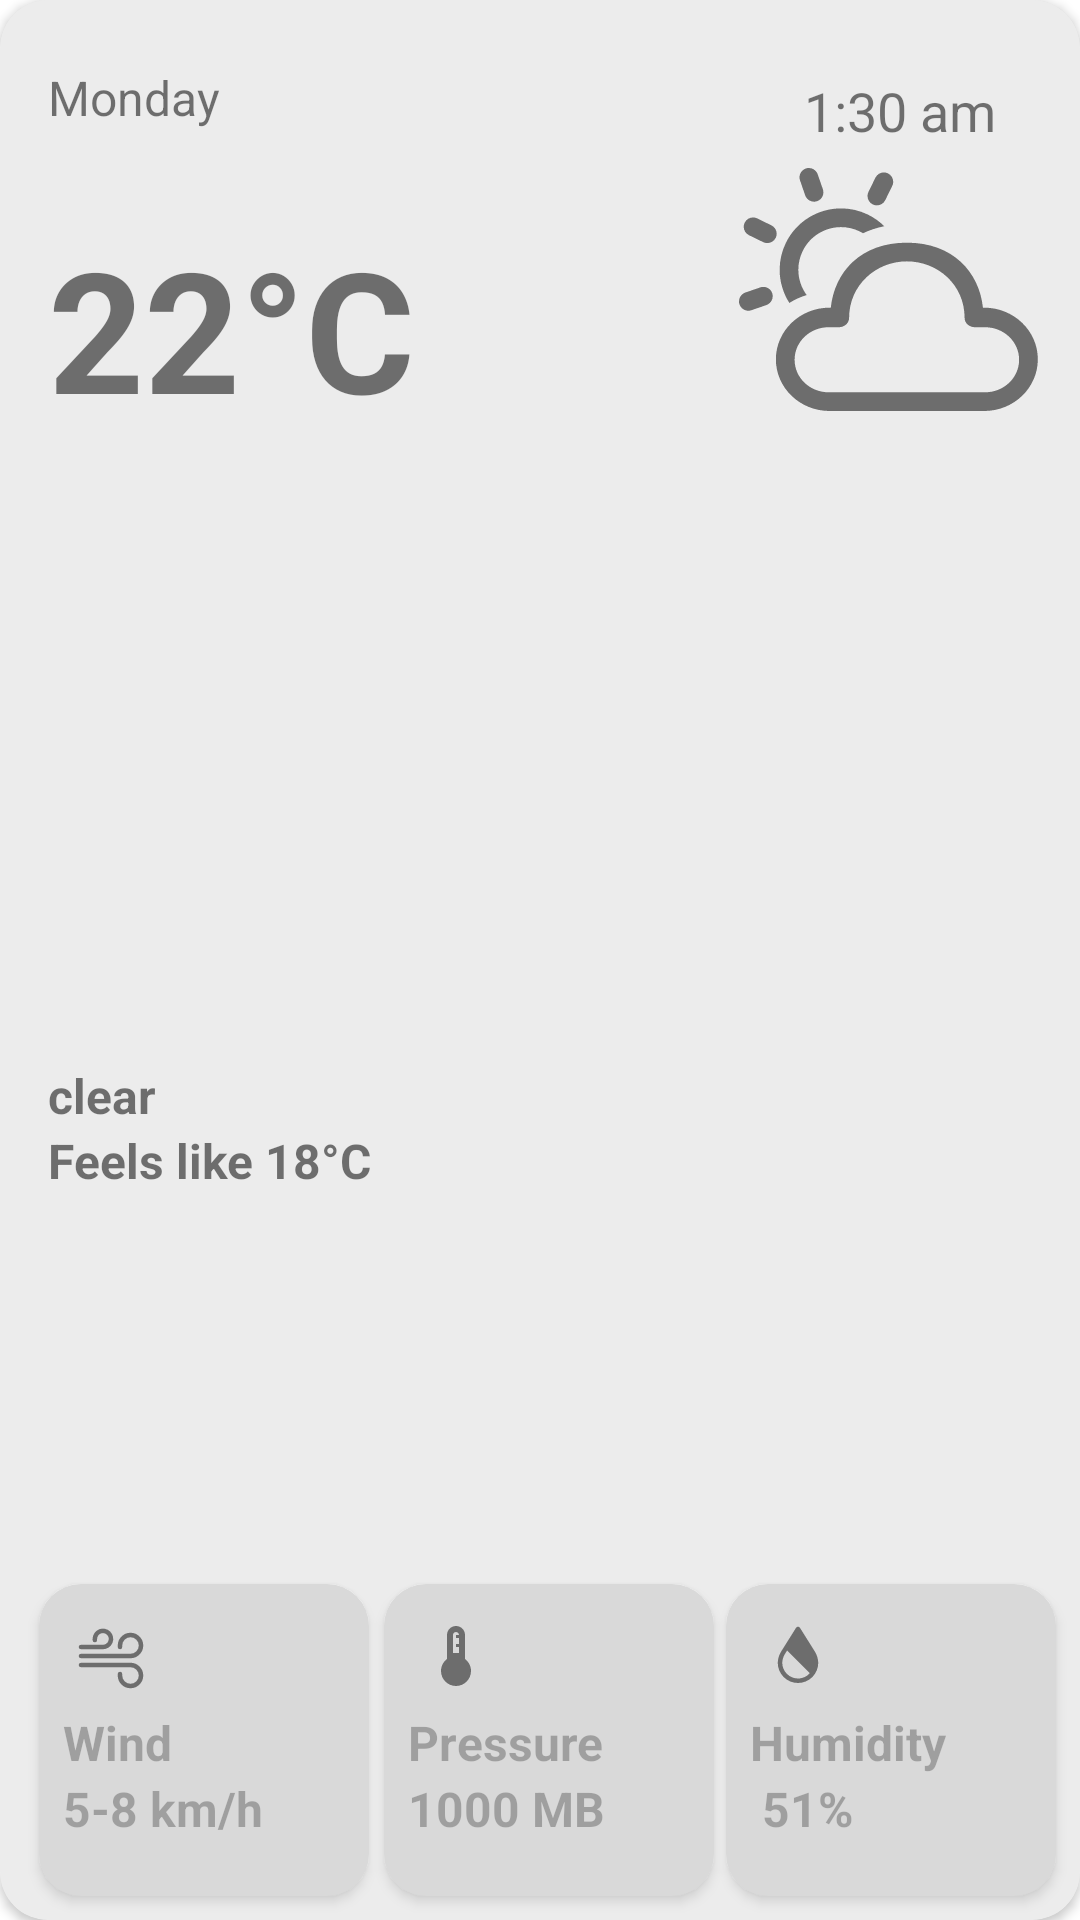

Here is an Android app screen rendered from its layout file. Give the layout XML and the strings, colors and styles it references.
<!-- AndroidManifest.xml: application theme Theme.Api_Example -->
<!-- res/layout/card_item.xml -->
<?xml version="1.0" encoding="utf-8"?>
<androidx.cardview.widget.CardView xmlns:android="http://schemas.android.com/apk/res/android"
    xmlns:app="http://schemas.android.com/apk/res-auto"
    xmlns:tools="http://schemas.android.com/tools"
    android:layout_width="match_parent"
    android:layout_height="336dp"
    android:layout_margin="16dp"
    android:foreground="#80D9D9D9"
    app:cardCornerRadius="16dp">

    <androidx.constraintlayout.widget.ConstraintLayout
        android:layout_width="match_parent"
        android:layout_height="match_parent">

        <TextView
            android:id="@+id/DayName"
            android:layout_width="wrap_content"
            android:layout_height="wrap_content"
            android:layout_marginStart="16dp"
            android:layout_marginTop="8dp"

            android:text="Monday"
            android:textColor="#000000"
            android:textSize="16sp"
            app:layout_constraintBottom_toTopOf="@+id/maxTemp"
            app:layout_constraintEnd_toEndOf="parent"
            app:layout_constraintHorizontal_bias="0.0"
            app:layout_constraintStart_toStartOf="parent"
            app:layout_constraintTop_toTopOf="parent"
            app:layout_constraintVertical_bias="0.323" />

        <TextView
            android:id="@+id/maxTemp"
            android:layout_width="wrap_content"
            android:layout_height="wrap_content"
            android:layout_marginStart="16dp"
            android:layout_marginTop="72dp"
            android:text="22°C"
            android:textColor="@color/black"
            android:textSize="56sp"
            android:textStyle="bold"
            app:layout_constraintEnd_toEndOf="parent"
            app:layout_constraintHorizontal_bias="0.0"
            app:layout_constraintStart_toStartOf="parent"
            app:layout_constraintTop_toTopOf="parent" />

        <TextView
            android:id="@+id/feelsLikeText"
            android:layout_width="wrap_content"
            android:layout_height="wrap_content"
            android:layout_marginStart="16dp"
            android:text="Feels like 18°C"
            android:textColor="#000000"
            android:textSize="16sp"
            android:textStyle="bold"
            app:layout_constraintBottom_toBottomOf="parent"
            app:layout_constraintEnd_toEndOf="parent"
            app:layout_constraintHorizontal_bias="0.0"
            app:layout_constraintStart_toStartOf="parent"
            app:layout_constraintTop_toTopOf="parent"
            app:layout_constraintVertical_bias="0.608" />

        <TextView
            android:id="@+id/Description"
            android:layout_width="wrap_content"
            android:layout_height="wrap_content"

            android:layout_marginStart="16dp"
            android:text="clear"
            android:textColor="#000000"
            android:textSize="16sp"
            android:textStyle="bold"
            app:layout_constraintBottom_toTopOf="@+id/feelsLikeText"
            app:layout_constraintEnd_toEndOf="parent"
            app:layout_constraintHorizontal_bias="0.0"
            app:layout_constraintStart_toStartOf="parent" />

        <androidx.cardview.widget.CardView
            android:id="@+id/wind"
            android:layout_width="110dp"
            android:layout_height="104dp"
            android:layout_margin="8dp"
            android:backgroundTint="#D9D9D9"
            app:cardCornerRadius="14dp"
            app:layout_constraintBottom_toBottomOf="parent"
            app:layout_constraintEnd_toEndOf="parent"
            app:layout_constraintHorizontal_bias="0.022"
            app:layout_constraintStart_toStartOf="parent"
            app:layout_constraintTop_toBottomOf="@+id/feelsLikeText"
            app:layout_constraintVertical_bias="1.0">

            <ImageView
                android:id="@+id/windText"
                android:layout_width="wrap_content"
                android:layout_height="wrap_content"
                android:layout_margin="12dp"
                android:src="@drawable/wind_1x" />

            <TextView
                android:layout_width="wrap_content"
                android:layout_height="wrap_content"
                android:layout_marginStart="8dp"
                android:layout_marginTop="42dp"
                android:text="Wind"
                android:textSize="16sp"
                android:textStyle="bold"

                />

            <TextView
                android:id="@+id/Windspeed"
                android:layout_width="wrap_content"
                android:layout_height="wrap_content"
                android:layout_marginStart="8dp"
                android:layout_marginTop="64dp"
                android:text="5-8 km/h"
                android:textSize="16sp"
                android:textStyle="bold"

                />
        </androidx.cardview.widget.CardView>

        <androidx.cardview.widget.CardView
            android:id="@+id/humidity"
            android:layout_width="110dp"
            android:layout_height="104dp"
            android:layout_margin="8dp"
            android:backgroundTint="#D9D9D9"
            app:cardCornerRadius="14dp"
            app:layout_constraintBottom_toBottomOf="parent"
            app:layout_constraintEnd_toEndOf="parent"
            app:layout_constraintHorizontal_bias="1.0"
            app:layout_constraintStart_toStartOf="parent"
            app:layout_constraintTop_toTopOf="parent"
            app:layout_constraintVertical_bias="1.0">

            <ImageView
                android:layout_width="wrap_content"
                android:layout_height="wrap_content"
                android:layout_margin="12dp"
                android:src="@drawable/__icon__humidity__1x" />

            <TextView
                android:layout_width="wrap_content"
                android:layout_height="wrap_content"
                android:layout_marginStart="8dp"
                android:layout_marginTop="42dp"
                android:text="Humidity"
                android:textSize="16sp"
                android:textStyle="bold"

                />

            <TextView
                android:id="@+id/HumidityPercentage"
                android:layout_width="wrap_content"
                android:layout_height="wrap_content"
                android:layout_marginStart="8dp"
                android:layout_marginTop="64dp"
                android:text=" 51%"
                android:textSize="16sp"
                android:textStyle="bold"

                />
        </androidx.cardview.widget.CardView>

        <androidx.cardview.widget.CardView
            android:id="@+id/pressure"
            android:layout_width="110dp"
            android:layout_height="104dp"
            android:layout_margin="8dp"
            android:backgroundTint="#D9D9D9"
            app:cardCornerRadius="14dp"
            app:layout_constraintBottom_toBottomOf="parent"
            app:layout_constraintEnd_toEndOf="parent"
            app:layout_constraintHorizontal_bias="0.513"
            app:layout_constraintStart_toStartOf="parent"
            app:layout_constraintTop_toTopOf="parent"
            app:layout_constraintVertical_bias="1.0">

            <ImageView
                android:layout_width="wrap_content"
                android:layout_height="wrap_content"
                android:layout_margin="12dp"
                android:src="@drawable/__icon__thermostat__1x" />

            <TextView
                android:layout_width="wrap_content"
                android:layout_height="wrap_content"
                android:layout_marginStart="8dp"
                android:layout_marginTop="42dp"
                android:text="Pressure"
                android:textSize="16sp"
                android:textStyle="bold"

                />

            <TextView
                android:id="@+id/pressureMB"
                android:layout_width="wrap_content"
                android:layout_height="wrap_content"
                android:layout_marginStart="8dp"
                android:layout_marginTop="64dp"
                android:text="1000 MB"
                android:textSize="16sp"
                android:textStyle="bold"

                />
        </androidx.cardview.widget.CardView>

        <ImageView
            android:id="@+id/KindofWeather"
            android:layout_width="wrap_content"
            android:layout_height="wrap_content"
            android:layout_marginTop="56dp"
            android:src="@drawable/__icon__weather_partly_cloudy_day__1x"
            app:layout_constraintEnd_toEndOf="parent"
            app:layout_constraintHorizontal_bias="0.886"
            app:layout_constraintStart_toEndOf="@+id/maxTemp"
            app:layout_constraintTop_toTopOf="parent" />

        <TextView
            android:id="@+id/Time"
            android:layout_width="wrap_content"
            android:layout_height="wrap_content"
            android:layout_marginEnd="28dp"
            android:text="1:30 am"
            android:textColor="@color/black"
            android:textSize="18sp"
            app:layout_constraintBottom_toTopOf="@+id/KindofWeather"
            app:layout_constraintEnd_toEndOf="parent"
            app:layout_constraintTop_toTopOf="parent"
            app:layout_constraintVertical_bias="0.781" />

    </androidx.constraintlayout.widget.ConstraintLayout>

</androidx.cardview.widget.CardView>
<!-- resources referenced by this layout -->
<resources>
  <!-- drawable __icon__humidity__1x (drawable) -->
  <vector xmlns:android="http://schemas.android.com/apk/res/android"
      android:width="24dp"
      android:height="24dp"
      android:viewportWidth="24"
      android:viewportHeight="24">
    <path
        android:pathData="M17.607,10.495L12.635,2.577C12.563,2.476 12.468,2.393 12.357,2.336C12.247,2.28 12.124,2.25 12,2.25C11.876,2.25 11.753,2.28 11.643,2.336C11.532,2.393 11.437,2.476 11.365,2.577L6.371,10.533C5.677,11.652 5.29,12.934 5.25,14.25C5.25,16.04 5.961,17.757 7.227,19.023C8.493,20.289 10.21,21 12,21C13.79,21 15.507,20.289 16.773,19.023C18.039,17.757 18.75,16.04 18.75,14.25C18.707,12.919 18.313,11.624 17.607,10.495ZM12,19.5C10.608,19.499 9.274,18.945 8.29,17.961C7.305,16.976 6.752,15.642 6.75,14.25C6.79,13.201 7.105,12.181 7.664,11.292L8.365,10.176L15.92,17.731C15.43,18.287 14.826,18.732 14.15,19.037C13.474,19.342 12.741,19.5 12,19.5Z"
        android:fillColor="#000000"/>
  </vector>
  <!-- drawable __icon__thermostat__1x (drawable) -->
  <vector xmlns:android="http://schemas.android.com/apk/res/android"
      android:width="24dp"
      android:height="24dp"
      android:viewportWidth="24"
      android:viewportHeight="24">
    <path
        android:pathData="M15,13V5C15,3.34 13.66,2 12,2C10.34,2 9,3.34 9,5V13C7.79,13.91 7,15.37 7,17C7,19.76 9.24,22 12,22C14.76,22 17,19.76 17,17C17,15.37 16.21,13.91 15,13ZM11,5C11,4.45 11.45,4 12,4C12.55,4 13,4.45 13,5H12V6H13V8H12V9H13V11H11V5Z"
        android:fillColor="#000000"/>
  </vector>
  <!-- drawable wind_1x (drawable) -->
  <vector xmlns:android="http://schemas.android.com/apk/res/android"
      android:width="24dp"
      android:height="24dp"
      android:viewportWidth="24"
      android:viewportHeight="24">
    <path
        android:pathData="M2,15H18.5C20.43,15 22,16.57 22,18.5C22,20.43 20.43,22 18.5,22C16.57,22 15,20.43 15,18.5V18M2,12H18.5C20.42,12 22,10.43 22,8.5C22,6.58 20.42,5 18.5,5C17.573,5.003 16.684,5.372 16.028,6.028C15.372,6.684 15.003,7.573 15,8.5V9"
        android:strokeLineJoin="round"
        android:strokeWidth="1.5"
        android:fillColor="#00000000"
        android:strokeColor="#000000"
        android:strokeLineCap="round"/>
    <path
        android:pathData="M2,9H9.31C9.842,9 10.362,8.842 10.804,8.547C11.247,8.251 11.592,7.831 11.795,7.339C11.999,6.848 12.052,6.307 11.948,5.785C11.844,5.263 11.588,4.784 11.212,4.408C10.836,4.032 10.357,3.775 9.835,3.672C9.313,3.568 8.772,3.621 8.281,3.825C7.789,4.028 7.369,4.373 7.073,4.816C6.778,5.258 6.62,5.778 6.62,6.31V6.69"
        android:strokeLineJoin="round"
        android:strokeWidth="1.5"
        android:fillColor="#00000000"
        android:strokeColor="#000000"
        android:strokeLineCap="round"/>
  </vector>
  <style name="Theme.Api_Example" parent="Theme.MaterialComponents.DayNight.NoActionBar">
          
          <item name="colorPrimary">@color/purple_500</item>
          <item name="colorPrimaryVariant">@color/purple_700</item>
          <item name="colorOnPrimary">@color/white</item>
          
          <item name="colorSecondary">@color/teal_200</item>
          <item name="colorSecondaryVariant">@color/teal_700</item>
          <item name="colorOnSecondary">@color/black</item>
          
          <item name="android:statusBarColor">?attr/colorPrimaryVariant</item>
          
      </style>
  <!-- not gathered from this repository: default colours our renderer supplied (Android Studio template values) -->
  <color name="purple_500">#FF6200EE</color>
  <color name="purple_700">#FF3700B3</color>
  <color name="teal_200">#FF03DAC5</color>
  <color name="teal_700">#FF018786</color>
  <color name="black">#FF000000</color>
  <color name="white">#FFFFFFFF</color>
</resources>
